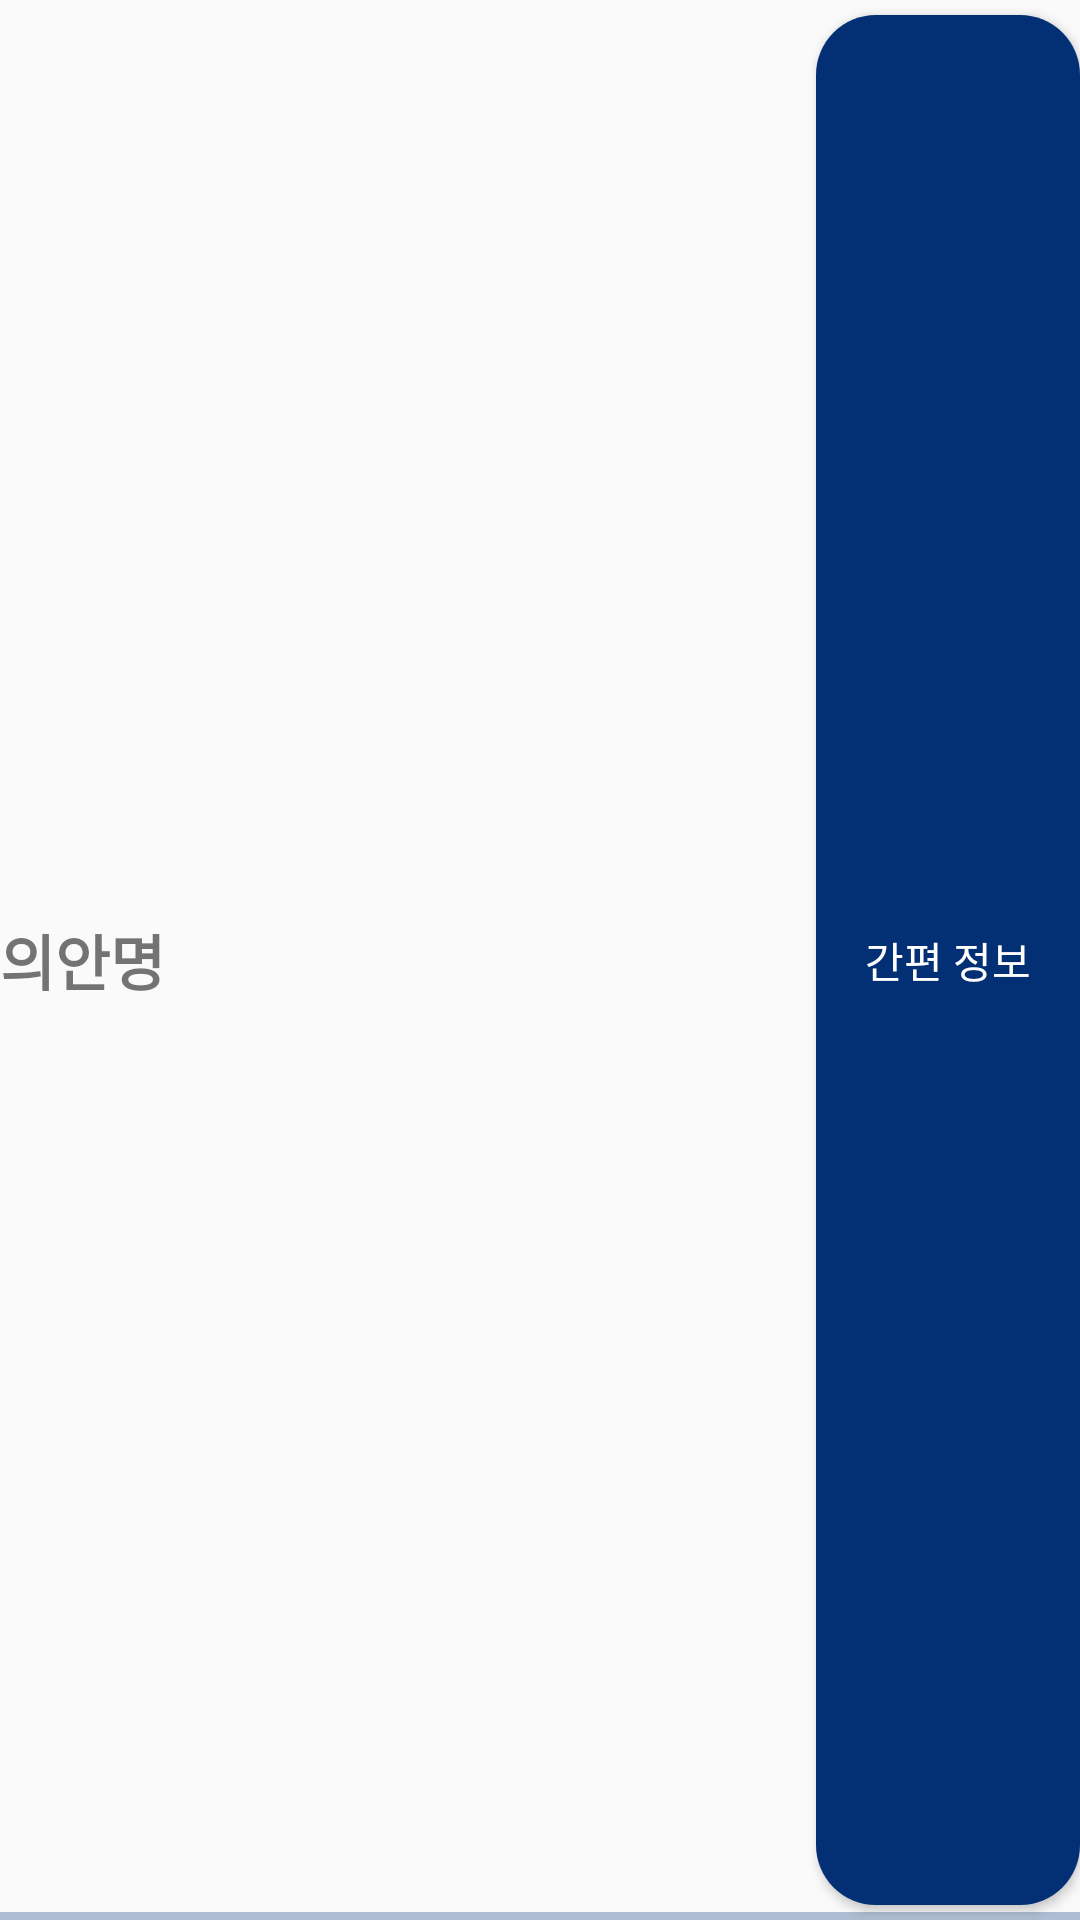

Layout XML and referenced resources for this Android screen:
<!-- AndroidManifest.xml: application theme Theme.AppCompat.DayNight.NoActionBar -->
<!-- res/layout/bill_recycler.xml -->
<?xml version="1.0" encoding="utf-8"?>
<RelativeLayout
    xmlns:android="http://schemas.android.com/apk/res/android"
    xmlns:tools="http://schemas.android.com/tools"
    xmlns:app="http://schemas.android.com/apk/res-auto"
    android:layout_width="match_parent"
    android:layout_height="50dp"
    tools:ignore="ExtraText">


    <TextView
        android:id="@+id/bill_recyclerText"
        android:layout_width="wrap_content"
        android:layout_height="match_parent"
        android:layout_alignParentLeft="true"
        android:layout_toLeftOf="@id/bill_recyclerBtn"
        android:gravity="center_vertical"
        android:text="의안명"
        android:textSize="20dp"
        android:textStyle="bold"
        android:singleLine="true"/>

    <Button
        android:id="@+id/bill_recyclerBtn"
        android:layout_width="wrap_content"
        android:layout_height="match_parent"
        android:layout_alignParentRight="true"
        android:layout_marginVertical="5dp"
        android:background="@drawable/round_button_for_bill"
        android:text="간편 정보"
        android:textColor="@color/white"
        tools:ignore="TouchTargetSizeCheck" />

    <ImageView
        android:layout_width="match_parent"
        android:layout_alignParentBottom="true"
        android:layout_height="2.5dp"
        android:background="@drawable/edge"/>
</RelativeLayout>
<!-- resources referenced by this layout -->
<resources>
  <!-- drawable edge (drawable) -->
  <?xml version="1.0" encoding="utf-8"?>
  <shape xmlns:android="http://schemas.android.com/apk/res/android"
      android:shape="rectangle" >
      <size
          android:width="100dp"
          android:height="1dp"/>
      <solid android:color="#4D033075" />
  </shape>
  <!-- drawable round_button_for_bill (drawable) -->
  <?xml version="1.0" encoding="utf-8"?>
  <shape xmlns:android="http://schemas.android.com/apk/res/android"
      android:shape="rectangle" >
      <size
          android:width="10dp"
          android:height="1dp"/>
      <solid android:color="#033075" />
      <corners
          android:radius="20dp"/>
  </shape>
  <!-- not gathered from this repository: default colours our renderer supplied (Android Studio template values) -->
  <color name="white">#FFFFFFFF</color>
</resources>
